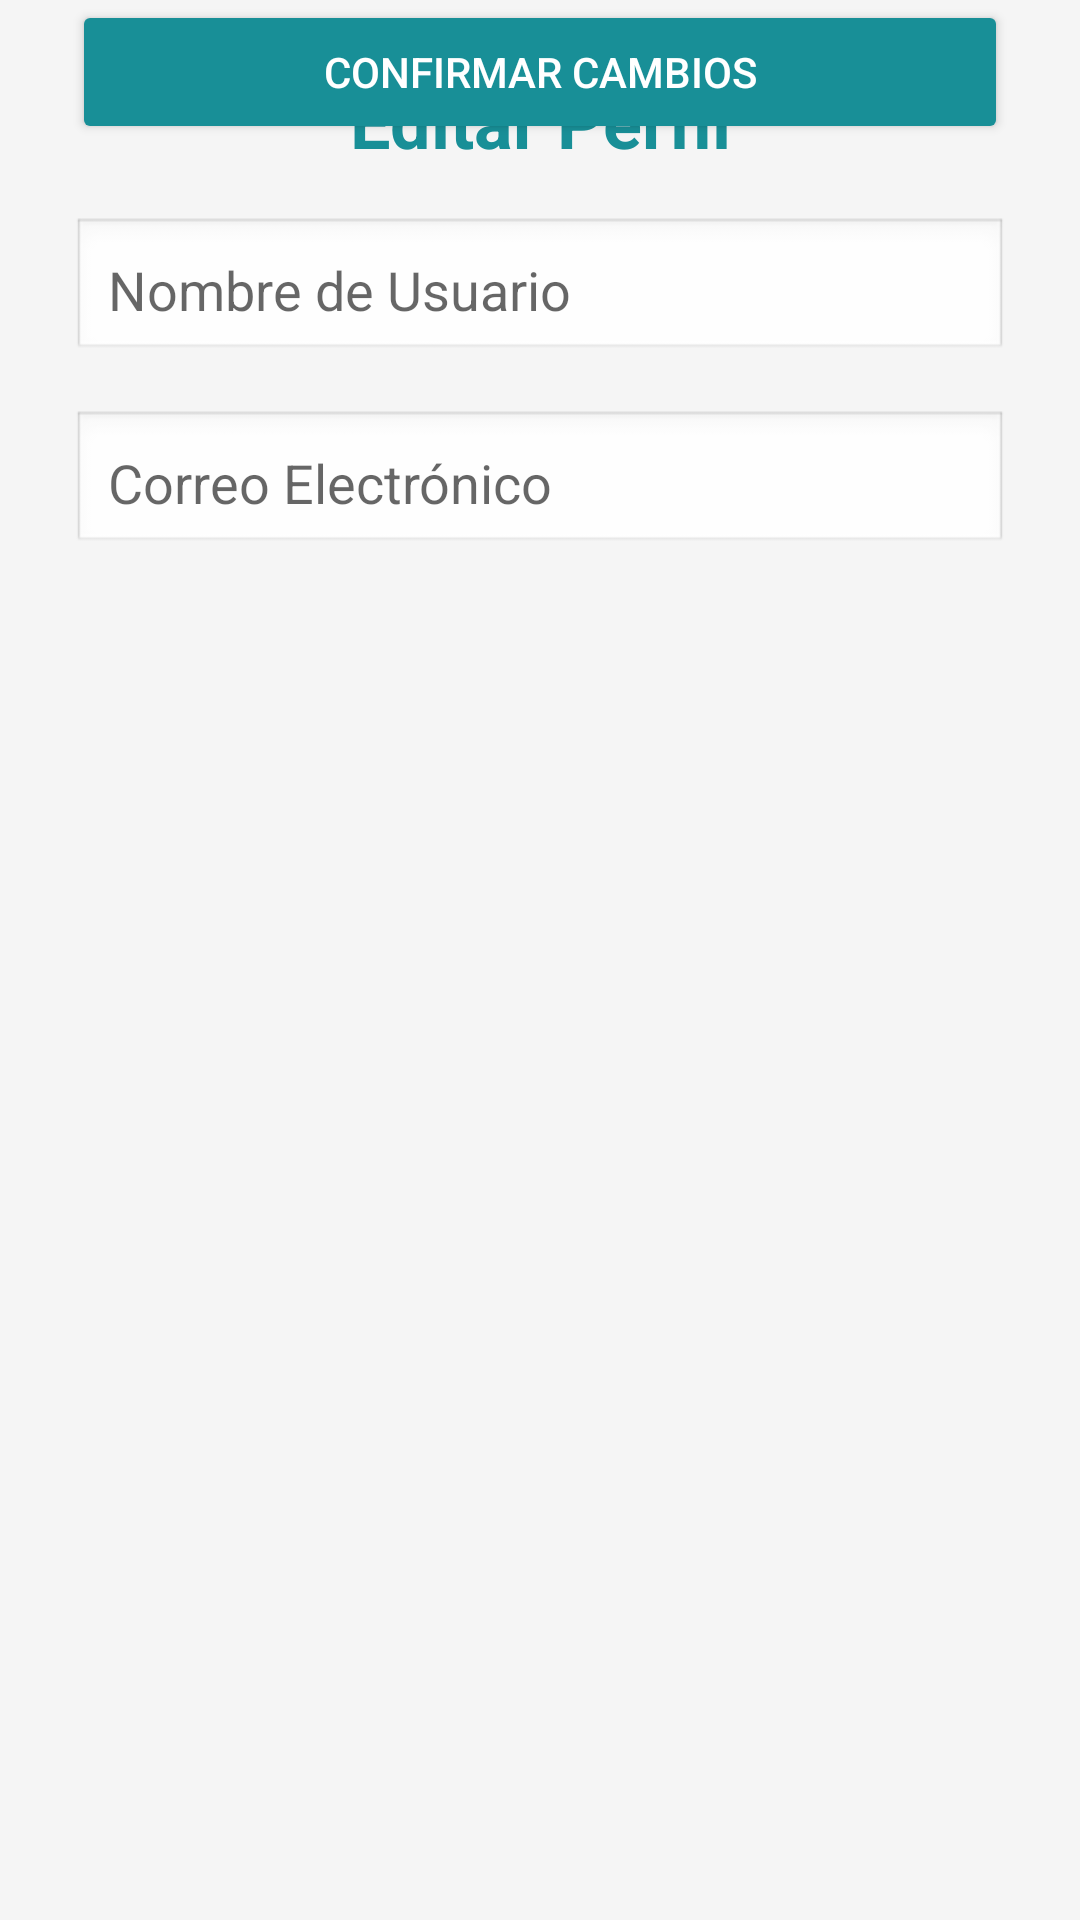

Layout XML and referenced resources for this Android screen:
<!-- AndroidManifest.xml: application theme Theme.SeguimientoDeRutas.NoActionBar -->
<!-- res/layout/app_bar_edit_profile.xml -->
<?xml version="1.0" encoding="utf-8"?>
<androidx.constraintlayout.widget.ConstraintLayout xmlns:android="http://schemas.android.com/apk/res/android"
    xmlns:app="http://schemas.android.com/apk/res-auto"
    xmlns:tools="http://schemas.android.com/tools"
    android:layout_width="match_parent"
    android:layout_height="match_parent"
    android:background="#F5F5F5"
    tools:context=".EditProfileActivity">

    
    <TextView
        android:id="@+id/editProfileTitle"
        android:layout_width="wrap_content"
        android:layout_height="wrap_content"
        android:layout_marginTop="24dp"
        android:text="Editar Perfil"
        android:textColor="#188f97"
        android:textSize="24sp"
        android:textStyle="bold"
        app:layout_constraintEnd_toEndOf="parent"
        app:layout_constraintStart_toStartOf="parent"
        app:layout_constraintTop_toTopOf="parent" />

    
    <EditText
        android:id="@+id/userNameEditText"
        android:layout_width="0dp"
        android:layout_height="wrap_content"
        android:hint="Nombre de Usuario"
        android:inputType="textPersonName"
        android:background="@android:drawable/edit_text"
        android:padding="12dp"
        app:layout_constraintTop_toBottomOf="@id/editProfileTitle"
        app:layout_constraintStart_toStartOf="parent"
        app:layout_constraintEnd_toEndOf="parent"
        android:layout_marginHorizontal="24dp"
        android:layout_marginTop="16dp" />

    
    <EditText
        android:id="@+id/userEmailEditText"
        android:layout_width="0dp"
        android:layout_height="wrap_content"
        android:hint="Correo Electrónico"
        android:inputType="textEmailAddress"
        android:background="@android:drawable/edit_text"
        android:padding="12dp"
        app:layout_constraintTop_toBottomOf="@id/userNameEditText"
        app:layout_constraintStart_toStartOf="parent"
        app:layout_constraintEnd_toEndOf="parent"
        android:layout_marginHorizontal="24dp"
        android:layout_marginTop="16dp" />

    <Button
        android:id="@+id/confirmChangesButton"
        android:layout_width="0dp"
        android:layout_height="wrap_content"
        android:layout_marginHorizontal="24dp"
        android:backgroundTint="#188f97"
        android:padding="12dp"
        android:text="Confirmar Cambios"
        android:textColor="@android:color/white"
        app:layout_constraintEnd_toEndOf="parent"
        app:layout_constraintHorizontal_bias="0.333"
        app:layout_constraintStart_toStartOf="parent"
        tools:layout_editor_absoluteY="200dp" />


</androidx.constraintlayout.widget.ConstraintLayout>
<!-- resources referenced by this layout -->
<resources>
  <style name="Theme.SeguimientoDeRutas.NoActionBar" parent="Theme.MaterialComponents.DayNight.NoActionBar">
          
          <item name="colorPrimary">@color/purple_500</item>
          <item name="colorPrimaryVariant">@color/purple_700</item>
          <item name="colorOnPrimary">@color/white</item>
          
          <item name="colorSecondary">@color/teal_200</item>
          <item name="colorSecondaryVariant">@color/teal_700</item>
          <item name="colorOnSecondary">@color/black</item>
          
          <item name="android:statusBarColor">?attr/colorPrimaryVariant</item>
      </style>
  <!-- not gathered from this repository: default colours our renderer supplied (Android Studio template values) -->
  <color name="purple_500">#FF6200EE</color>
  <color name="purple_700">#FF3700B3</color>
  <color name="teal_200">#FF03DAC5</color>
  <color name="teal_700">#FF018786</color>
  <color name="black">#FF000000</color>
  <color name="white">#FFFFFFFF</color>
</resources>
